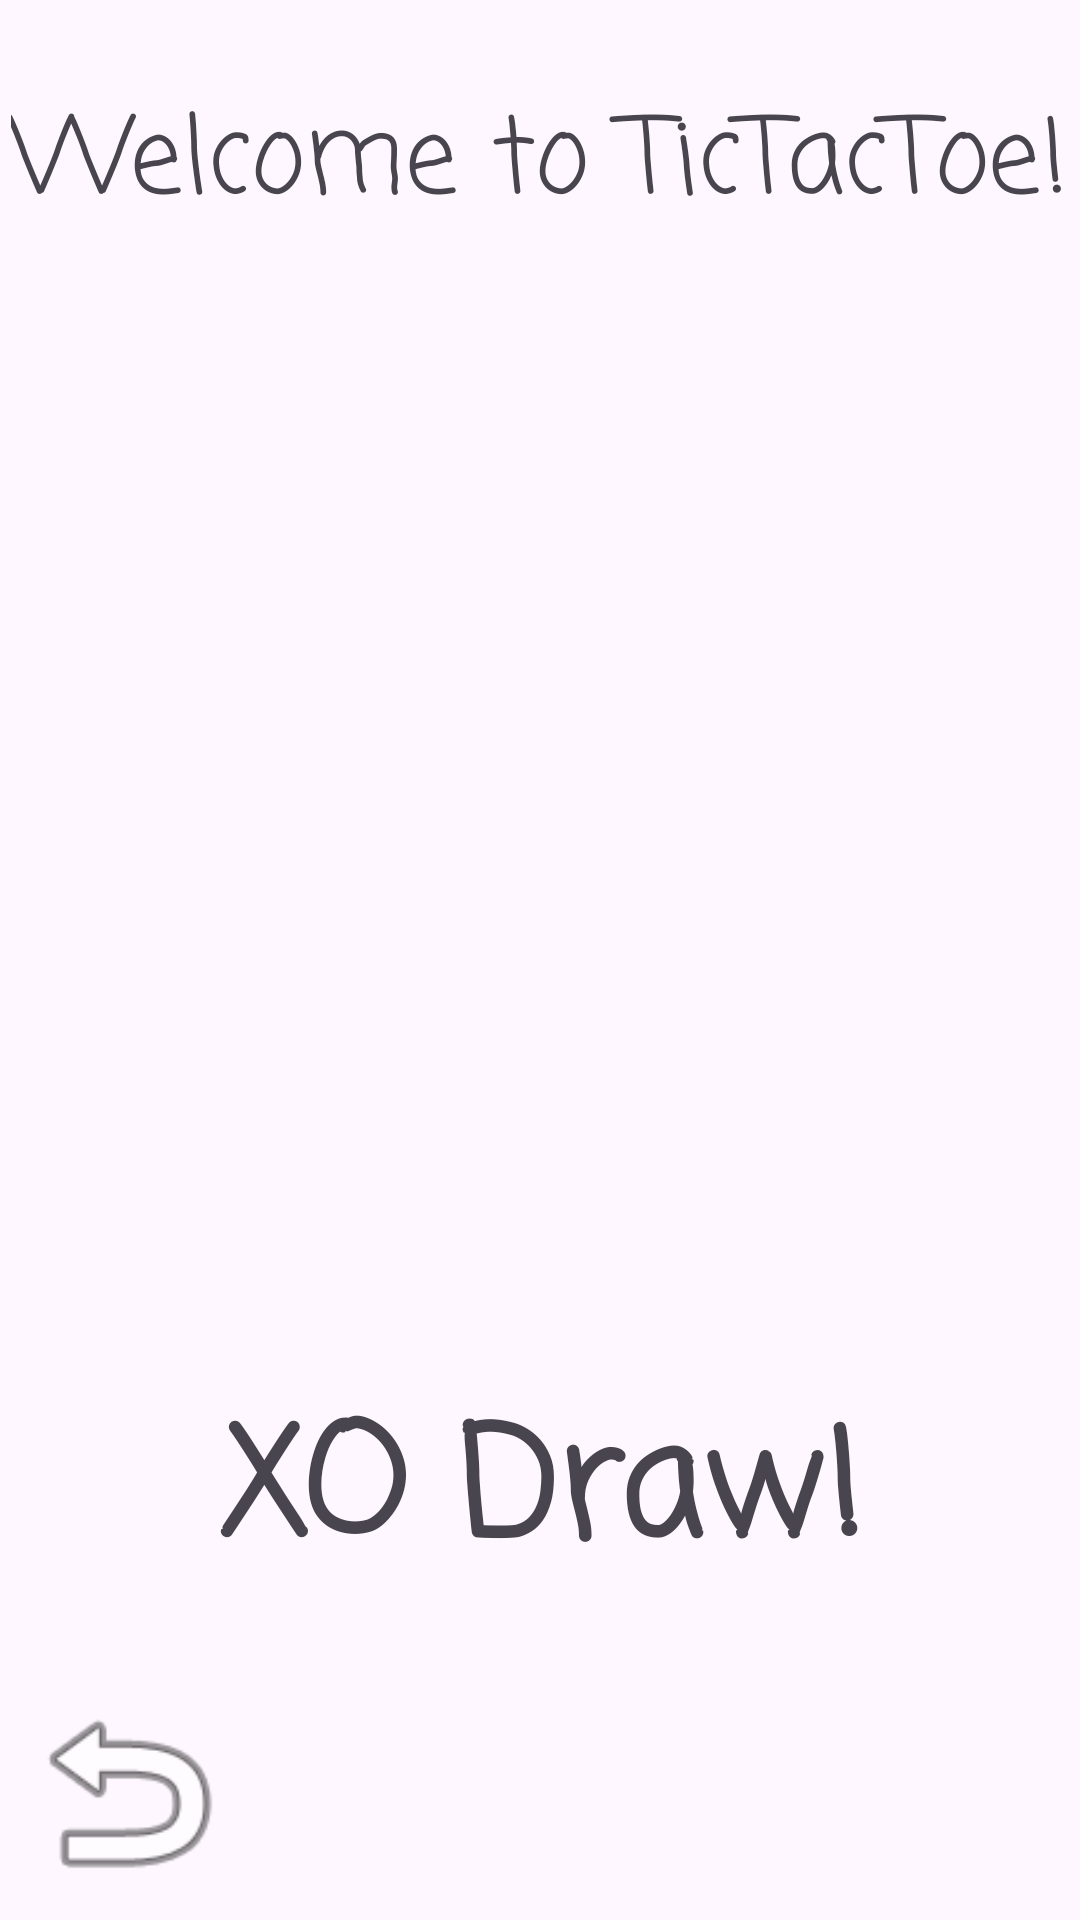

This screen was rendered from an Android layout file. Write that file and the resources it references.
<!-- AndroidManifest.xml: application theme Theme.TicTacToe1Player -->
<!-- res/layout/activity_main.xml -->
<?xml version="1.0" encoding="utf-8"?>
<androidx.constraintlayout.widget.ConstraintLayout xmlns:android="http://schemas.android.com/apk/res/android"
    xmlns:app="http://schemas.android.com/apk/res-auto"
    xmlns:tools="http://schemas.android.com/tools"
    android:id="@+id/main"
    android:layout_width="match_parent"
    android:layout_height="match_parent"
    tools:context=".MainActivity">

    <TextView
        android:id="@+id/textView"
        android:layout_width="wrap_content"
        android:layout_height="wrap_content"
        android:fontFamily="casual"
        android:text="@string/game_head"
        android:textSize="35sp"
        app:layout_constraintBottom_toBottomOf="parent"
        app:layout_constraintEnd_toEndOf="parent"
        app:layout_constraintHorizontal_bias="0.494"
        app:layout_constraintStart_toStartOf="parent"
        app:layout_constraintTop_toTopOf="parent"
        app:layout_constraintVertical_bias="0.048" />

    <TextView
        android:id="@+id/textView3"
        android:layout_width="wrap_content"
        android:layout_height="wrap_content"
        android:layout_marginBottom="-275dp"
        android:fontFamily="casual"
        android:text="@string/end_msg"
        android:textSize="50sp"
        android:textStyle="bold"
        app:layout_constraintBottom_toBottomOf="parent"
        app:layout_constraintEnd_toEndOf="parent"
        app:layout_constraintStart_toStartOf="parent"
        app:layout_constraintTop_toBottomOf="@+id/textView" />

    <ImageView
        android:id="@+id/homeIcon"
        android:layout_width="75dp"
        android:layout_height="75dp"
        android:layout_margin="5dp"
        android:onClick="homefun"
        app:layout_constraintBottom_toBottomOf="parent"
        app:layout_constraintEnd_toEndOf="parent"
        app:srcCompat="@drawable/home" />

    <ImageView
        android:id="@+id/imageView"
        android:layout_width="315dp"
        android:layout_height="314dp"
        android:contentDescription="GridToHoldSymbols"
        app:layout_constraintBottom_toBottomOf="parent"
        app:layout_constraintEnd_toEndOf="parent"
        app:layout_constraintStart_toStartOf="parent"
        app:layout_constraintTop_toBottomOf="@+id/textView"
        app:layout_constraintVertical_bias="0.304"
        app:srcCompat="@drawable/grid" />

    <LinearLayout
        android:id="@+id/linearLayout"
        android:layout_width="289dp"
        android:layout_height="303dp"
        android:orientation="vertical"
        app:layout_constraintBottom_toBottomOf="parent"
        app:layout_constraintEnd_toEndOf="parent"
        app:layout_constraintHorizontal_bias="0.494"
        app:layout_constraintStart_toStartOf="parent"
        app:layout_constraintTop_toBottomOf="@+id/textView"
        app:layout_constraintVertical_bias="0.3">

        <LinearLayout
            android:layout_width="match_parent"
            android:layout_height="101dp"
            android:orientation="horizontal">

            <ImageView
                android:id="@+id/imageView1"
                android:layout_width="match_parent"
                android:layout_height="match_parent"
                android:layout_weight="1"
                android:onClick="Tap"
                android:tag="c0" />

            <ImageView
                android:id="@+id/imageView2"
                android:layout_width="match_parent"
                android:layout_height="match_parent"
                android:layout_weight="1"
                android:onClick="Tap"
                android:tag="c1" />

            <ImageView
                android:id="@+id/imageView3"
                android:layout_width="match_parent"
                android:layout_height="match_parent"
                android:layout_weight="1"
                android:onClick="Tap"
                android:tag="c2" />
        </LinearLayout>

        <LinearLayout
            android:layout_width="match_parent"
            android:layout_height="104dp"
            android:orientation="horizontal">

            <ImageView
                android:id="@+id/imageView4"
                android:layout_width="match_parent"
                android:layout_height="match_parent"
                android:layout_weight="1"
                android:onClick="Tap"
                android:tag="c3" />

            <ImageView
                android:id="@+id/imageView5"
                android:layout_width="match_parent"
                android:layout_height="match_parent"
                android:layout_weight="1"
                android:onClick="Tap"
                android:tag="c4" />

            <ImageView
                android:id="@+id/imageView6"
                android:layout_width="match_parent"
                android:layout_height="match_parent"
                android:layout_weight="1"
                android:onClick="Tap"
                android:tag="c5" />
        </LinearLayout>

        <LinearLayout
            android:layout_width="match_parent"
            android:layout_height="95dp"
            android:orientation="horizontal">

            <ImageView
                android:id="@+id/imageView7"
                android:layout_width="match_parent"
                android:layout_height="match_parent"
                android:layout_weight="1"
                android:onClick="Tap"
                android:tag="c6" />

            <ImageView
                android:id="@+id/imageView8"
                android:layout_width="match_parent"
                android:layout_height="match_parent"
                android:layout_weight="1"
                android:onClick="Tap"
                android:tag="c7" />

            <ImageView
                android:id="@+id/imageView9"
                android:layout_width="match_parent"
                android:layout_height="match_parent"
                android:layout_weight="1"
                android:onClick="Tap"
                android:tag="c8" />
        </LinearLayout>

    </LinearLayout>

    <ImageView
        android:id="@+id/redoIcon"
        android:layout_width="75dp"
        android:layout_height="75dp"
        android:layout_margin="5dp"
        android:onClick="redofun"
        app:layout_constraintBottom_toBottomOf="parent"
        app:layout_constraintStart_toStartOf="parent"
        app:srcCompat="@android:drawable/ic_menu_revert" />

</androidx.constraintlayout.widget.ConstraintLayout>
<!-- resources referenced by this layout -->
<resources>
  <string name="end_msg">XO Draw!</string>
  <string name="game_head">Welcome to TicTacToe!</string>
  <style name="Theme.TicTacToe1Player" parent="Base.Theme.TicTacToe1Player" />
  <style name="Base.Theme.TicTacToe1Player" parent="Theme.Material3.DayNight.NoActionBar">
          
          
      </style>
</resources>
